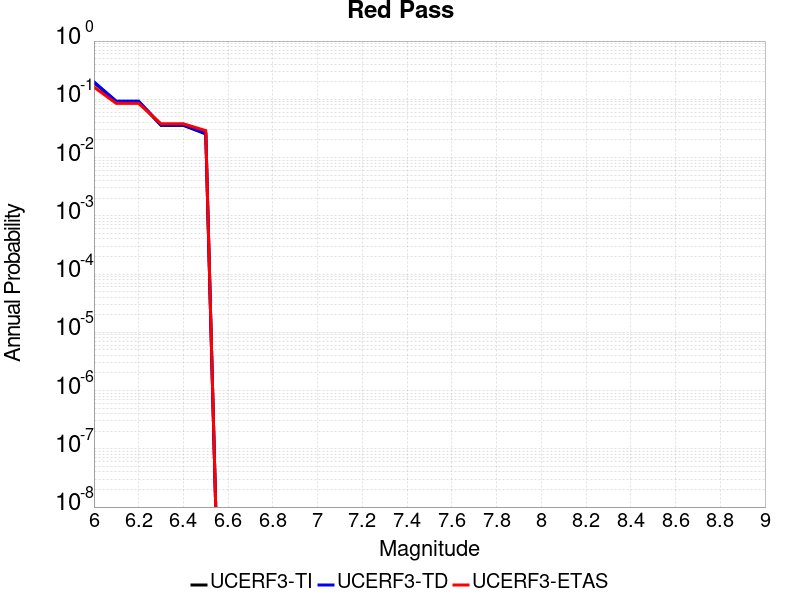

Values plotted in this chart, from the file beside it:
Magnitude, UCERF3-TI Prob, UCERF3-TD Prob, UCERF3-ETAS Prob
6.0, 0.1938, 0.1995, 0.162
6.1, 0.09083, 0.09286, 0.085
6.2, 0.09083, 0.09286, 0.085
6.3, 0.03568, 0.0364, 0.038
6.4, 0.03568, 0.0364, 0.038
6.5, 0.02544, 0.02604, 0.029
